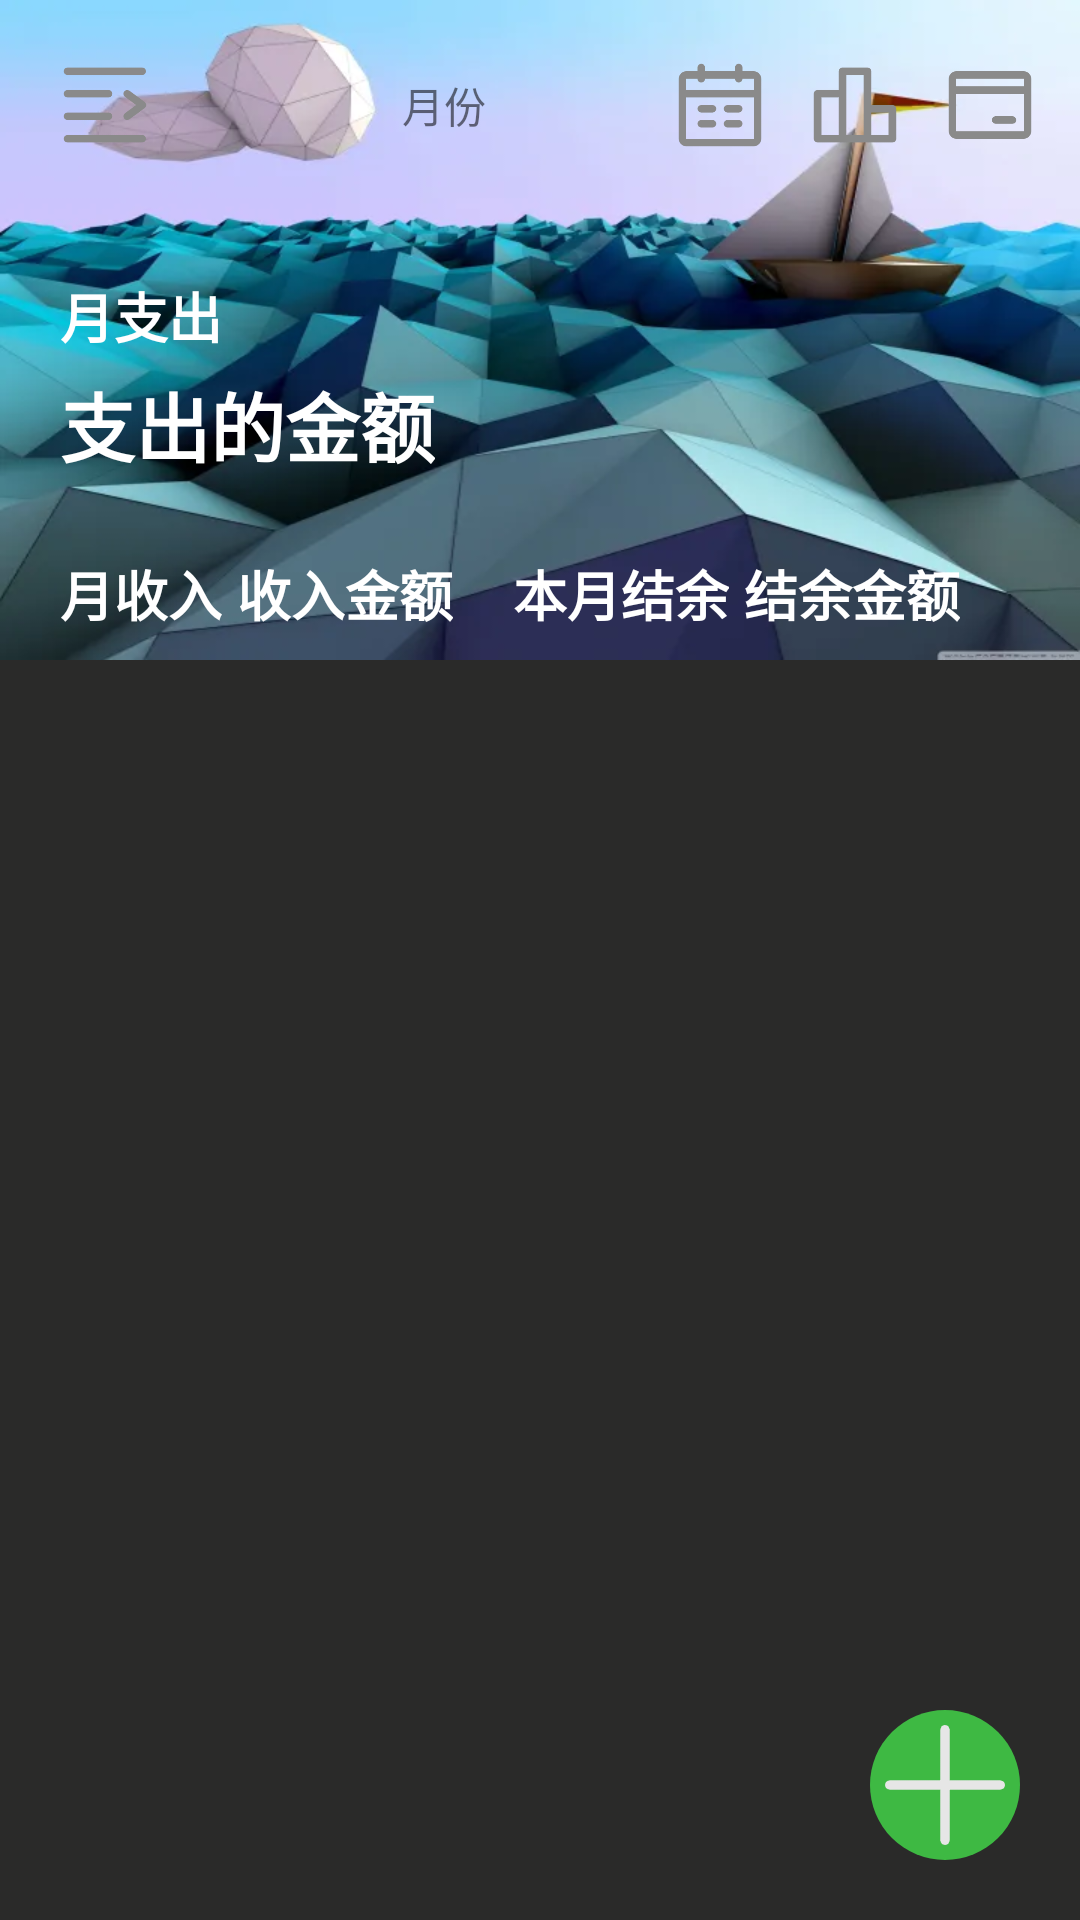

Layout XML and referenced resources for this Android screen:
<!-- AndroidManifest.xml: application theme Theme.MyApplication -->
<!-- res/layout/beifen.xml -->
<?xml version="1.0" encoding="utf-8"?>
<RelativeLayout xmlns:android="http://schemas.android.com/apk/res/android"
    android:layout_width="match_parent"
    android:layout_height="match_parent"
    android:orientation="vertical">
    <RelativeLayout
        android:id="@+id/main_top_layout"
        android:layout_width="match_parent"
        android:layout_height="220dp"
        android:background="@mipmap/img"
        >
        <ImageView
            android:id="@+id/left_list"
            android:src="@mipmap/left_list"
            android:layout_width="30dp"
            android:layout_height="30dp"
            android:gravity="center"
            android:layout_alignTop="@id/month"
            android:layout_marginLeft="20dp"
            />
        <TextView
            android:id="@+id/month"
            android:layout_width="50dp"
            android:layout_height="30dp"
            android:layout_alignParentEnd="true"
            android:layout_marginTop="20dp"
            android:layout_marginEnd="187dp"
            android:gravity="center"
            android:text="月份" />


        <ImageView
            android:id="@+id/month_forms"
            android:src="@mipmap/month_forms"
            android:layout_width="30dp"
            android:layout_height="30dp"
            android:gravity="center"
            android:layout_alignTop="@id/month"
            android:layout_toLeftOf  ="@id/forms"
            android:layout_marginRight="15dp"
            />
        <ImageView
            android:id="@+id/forms"
            android:src="@mipmap/img_forms2"
            android:layout_width="30dp"
            android:layout_height="30dp"
            android:gravity="center"
            android:layout_alignTop="@id/month"
            android:layout_toLeftOf  ="@id/wallet"
            android:layout_marginRight="15dp"
            />
        <ImageView
            android:id="@+id/wallet"
            android:src="@mipmap/wallet"
            android:layout_width="30dp"
            android:layout_height="30dp"
            android:gravity="center"
            android:layout_alignTop="@id/month"
            android:layout_alignParentRight="true"
            android:layout_marginRight="15dp"
            />
        <TextView
            android:id="@+id/cost_money1"
            android:layout_width="wrap_content"
            android:layout_height="wrap_content"
            android:text="月支出"
            android:textColor="@color/white"
            android:textSize="18sp"
            android:textStyle="bold"
            android:layout_alignLeft="@id/left_list"
            android:layout_below="@id/left_list"
            android:layout_marginTop ="42dp"
            android:gravity="center"
            />
        <TextView
            android:id="@+id/cost_money2"
            android:layout_width="wrap_content"
            android:layout_height="wrap_content"
            android:text="支出的金额"
            android:textColor="@color/white"
            android:textSize="25sp"
            android:textStyle="bold"
            android:layout_alignLeft="@id/left_list"
            android:layout_below="@id/cost_money1"
            android:layout_marginTop ="5dp"
            android:gravity="center"
            />
        <TextView
            android:id="@+id/get_money1"
            android:layout_width="wrap_content"
            android:layout_height="wrap_content"
            android:text="月收入"
            android:textColor="@color/white"
            android:textSize="18sp"
            android:textStyle="bold"
            android:layout_alignLeft="@id/left_list"
            android:layout_below="@id/cost_money2"
            android:layout_marginTop ="25dp"
            android:gravity="center"
            />
        <TextView
            android:id="@+id/get_money2"
            android:layout_width="wrap_content"
            android:layout_height="wrap_content"
            android:text="收入金额"
            android:textColor="@color/white"
            android:textSize="18sp"
            android:textStyle="bold"
            android:layout_alignTop="@id/get_money1"
            android:layout_toRightOf ="@id/get_money1"
            android:layout_marginLeft="5dp"
            android:gravity="center"
            />
        <TextView
            android:id="@+id/close_money1"
            android:layout_width="wrap_content"
            android:layout_height="wrap_content"
            android:text="本月结余"
            android:textColor="@color/white"
            android:textSize="18sp"
            android:textStyle="bold"
            android:layout_alignTop="@id/get_money1"
            android:layout_toRightOf ="@id/get_money2"
            android:layout_marginLeft="20dp"
            android:gravity="center"
            />
        <TextView
            android:id="@+id/close_money2"
            android:layout_width="wrap_content"
            android:layout_height="wrap_content"
            android:text="结余金额"
            android:textColor="@color/white"
            android:textSize="18sp"
            android:textStyle="bold"
            android:layout_alignTop="@id/get_money1"
            android:layout_toRightOf ="@id/close_money1"
            android:layout_marginLeft="5dp"
            android:gravity="center"
            />
    </RelativeLayout>

    <ListView
        android:id="@+id/main_lv"
        android:layout_width="match_parent"
        android:layout_height="match_parent"
        android:layout_below="@id/main_top_layout"
        android:layout_marginTop="0dp"
        android:divider="@color/grey_2A2A29"
        android:dividerHeight="6dp"
        android:scrollbars="none"
        android:background="@color/grey_2A2A29"
        android:padding="10dp"/>

    <ImageView
        android:id="@+id/main_btn_add"
        android:layout_width="50dp"
        android:layout_height="50dp"
        android:layout_alignParentRight="true"
        android:layout_alignParentBottom="true"
        android:layout_marginStart="20dp"
        android:layout_marginTop="20dp"
        android:layout_marginEnd="20dp"
        android:layout_marginBottom="20dp"
        android:background="@drawable/main_morebtn_bg"
        android:padding="5dp"
        android:src="@mipmap/add"
        />


</RelativeLayout>
<!-- resources referenced by this layout -->
<resources>
  <color name="grey_2A2A29">#2A2A29</color>
  <color name="white">#FFFFFFFF</color>
  <!-- drawable main_morebtn_bg (drawable) -->
  <?xml version="1.0" encoding="utf-8"?>
  <shape xmlns:android="http://schemas.android.com/apk/res/android"
      android:shape="oval">
      
      <solid android:color="@color/green_4CAF50">
  
      </solid>
  </shape>
  <!-- mipmap add: png bitmap (mipmap-mdpi, 2457 bytes) -->
  <!-- mipmap img: png bitmap (mipmap-hdpi, 347491 bytes) -->
  <!-- mipmap img_forms2: png bitmap (mipmap-mdpi, 2676 bytes) -->
  <!-- mipmap left_list: png bitmap (mipmap-mdpi, 3736 bytes) -->
  <!-- mipmap month_forms: png bitmap (mipmap-mdpi, 4320 bytes) -->
  <!-- mipmap wallet: png bitmap (mipmap-mdpi, 2730 bytes) -->
  <style name="Theme.MyApplication" parent="Theme.MaterialComponents.DayNight.NoActionBar.Bridge">
          
          <item name="colorPrimary">@color/purple_500</item>
          <item name="colorPrimaryVariant">@color/black</item>
          <item name="colorOnPrimary">@color/white</item>
          
          <item name="colorSecondary">@color/teal_200</item>
          <item name="colorSecondaryVariant">@color/teal_700</item>
          <item name="colorOnSecondary">@color/black</item>
          
          <item name="android:statusBarColor">?attr/colorPrimaryVariant</item>
          
      </style>
  <color name="green_4CAF50">#3EB943</color>
  <color name="purple_500">#FF6200EE</color>
  <color name="black">#FF000000</color>
  <color name="teal_200">#FF03DAC5</color>
  <color name="teal_700">#FF018786</color>
</resources>
